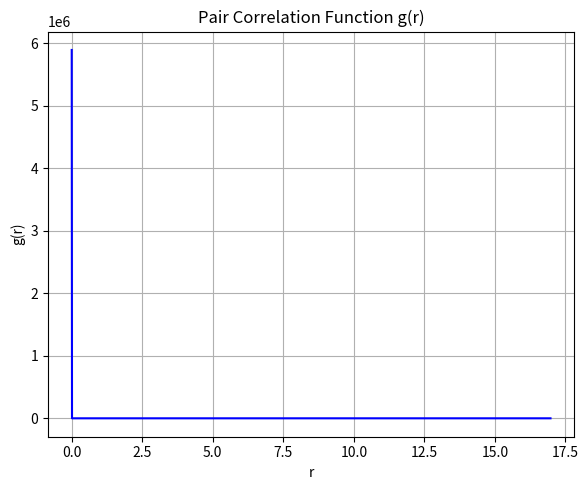

This chart was generated by the following Python code:
import math
import matplotlib.pyplot as plt
import numpy as np 

# Simulation Settings 
box_size = 6.0
dt = 0.01
# steps = 10000 #########################
sample_per = 10  # (this will be used for plotting intervals)


# constants
steps = 5000 #100
dr = 0.01 #0.05
Num_particles=27
Volume = box_size**3
#origin_particle =0 ####################
#counter = 0 ##########################
max_distance = 2*box_size*np.sqrt(2)
nbin = int(max_distance/dr) +1#100

Dens = Num_particles/Volume #############################


# arrays
B_nbin =  np.zeros(nbin)
#r_xj = [] #######################
#r_values = [] #########################
g_r = np.zeros(nbin) ####################### 
#nbins = [] ############################ 

# Step 1: Initialize particles in a staggered checkerboard 
particle_points = []
for i in range(1, 6, 2):
    for j in range(1, 6, 2):
        for k in range(1, 6, 2):
            if k == 3:
                particle_points.append((i, j + 0.75, k))
            else:
                particle_points.append((i, j, k))

N = len(particle_points)

# Initial velocities: all zero
vx = [0.0] * N
vy = [0.0] * N
vz = [0.0] * N

# Energy trackers
kinetic_energy_list = []
potential_energy_list = []

# Main Simulation Loop
for step in range(steps):
    ax = [0.0] * N
    ay = [0.0] * N
    az = [0.0] * N
    potential_energy = 0.0
    kinetic_energy = 0.0

    # Lennard-Jones force calculation
    for i in range(N):
        for j in range(i + 1, N):
            rx = particle_points[i][0] - particle_points[j][0]
            ry = particle_points[i][1] - particle_points[j][1]
            rz = particle_points[i][2] - particle_points[j][2]
            r = math.sqrt(rx**2 + ry**2 + rz**2)

            if r != 0:
                inv_r6 = (1 / r)**6
                inv_r12 = inv_r6**2
                f_mag = 24 * (2 * inv_r12 - inv_r6) / r

                fx = f_mag * (rx / r)
                fy = f_mag * (ry / r)
                fz = f_mag * (rz / r)

                ax[i] += fx
                ay[i] += fy
                az[i] += fz

                ax[j] -= fx  # Apply Newton's third law
                ay[j] -= fy
                az[j] -= fz

                potential_energy += 4 * (inv_r12 - inv_r6)

    # Update velocity and position
    new_positions = []
    for i in range(N):
        vx[i] += ax[i] * dt
        vy[i] += ay[i] * dt
        vz[i] += az[i] * dt

        kinetic_energy += 0.5 * (vx[i]**2 + vy[i]**2 + vz[i]**2)

        # Update positions
        x_new = particle_points[i][0] + vx[i] * dt
        y_new = particle_points[i][1] + vy[i] * dt
        z_new = particle_points[i][2] + vz[i] * dt

        # Periodic Conditions.
        if x_new <= 0:
            x_new = box_size
            
        elif x_new >= box_size:
            x_new = 0
            
        if y_new <= 0:
            y_new = box_size
            
        elif y_new >= box_size:
            y_new = 0
            
        if z_new <= 0:
            z_new = box_size
            
        elif z_new >= box_size:
            z_new = 0
            







            """
            x_new = max(0, min(x_new, box_size))

        if y_new <= 0 or y_new >= box_size:
            vy[i] *= -1
            y_new = max(0, min(y_new, box_size))

        if z_new <= 0 or z_new >= box_size:
            vz[i] *= -1
            z_new = max(0, min(z_new, box_size))
"""
        new_positions.append((x_new, y_new, z_new))  # Correct list

    particle_points = new_positions  # Update all positions at once

    # Sample energies at regular intervals
    if step % sample_per == 0:
        kinetic_energy_list.append(kinetic_energy)
        potential_energy_list.append(potential_energy)


    #for i in range(steps):
    for particle in range(N): #################### the g(r) can be measured a snapshot at a time then be normalized at the end. Each snapshot only looks at each pair once or twice.
            
        # point  = step % 27 ######################

        # if point == 0: ###########################
        #     origin_particle +=1 ################

        # if origin_particle != point: ############

        for particle2 in range(N): ###############################################
            
            #print("j:", point, "origin_particle", origin_particle)
            rx = particle_points[particle][0] - particle_points[particle2][0]
            ry = particle_points[particle][1] - particle_points[particle2][1]
            rz = particle_points[particle][2] - particle_points[particle2][2]
        
            current_r = (rx**2 + ry**2 + rz**2)**(0.5)  ################ Dont need to save with this approach of computing within the loop


            #nbin = int(r_xj[counter]/dr)+1 #########
            #nbin = counter + 1 #############
            which_bin = int(current_r/dr)
            B_nbin[which_bin] = B_nbin[which_bin]+1 # sums 1 because of our loop setup that repeats each pair
        
            #r_values.append(nbin*dr) ####################### not needed until the end
            # r_outer = (which_bin+1)*dr #(counter+1)*dr #####
            # r_inner = which_bin*dr #counter*dr #############
 
            # shell_vol = 4*np.pi*(r_outer**3-r_inner**3)/3 #####


            #p_r = (B_nbin[counter])/(Num_particles * 4*np.pi*((r_values[counter]*dr)**2) * dr)  ###
            ####
            #g_r.append(((shell_vol)/Num_particles)*p_r) ####
            #counter += 1 #####


print(B_nbin)

#Normalize at end
for i in range(nbin):
    r_outer = (i+1)*dr #(counter+1)*dr
    r_inner = i*dr #counter*dr
    shell_vol =  4*np.pi*(r_outer**3-r_inner**3)/3
    g_r[i] = (B_nbin[i])/(Num_particles * steps * Dens * shell_vol)



r_values = np.linspace(0,max_distance,nbin)


plt.figure(figsize=(6, 5))
plt.plot(r_values, g_r, label="g(r)", color='blue')
plt.xlabel("r")
plt.ylabel("g(r)")
plt.title("Pair Correlation Function g(r)")
plt.grid(True)
plt.tight_layout()
plt.show()